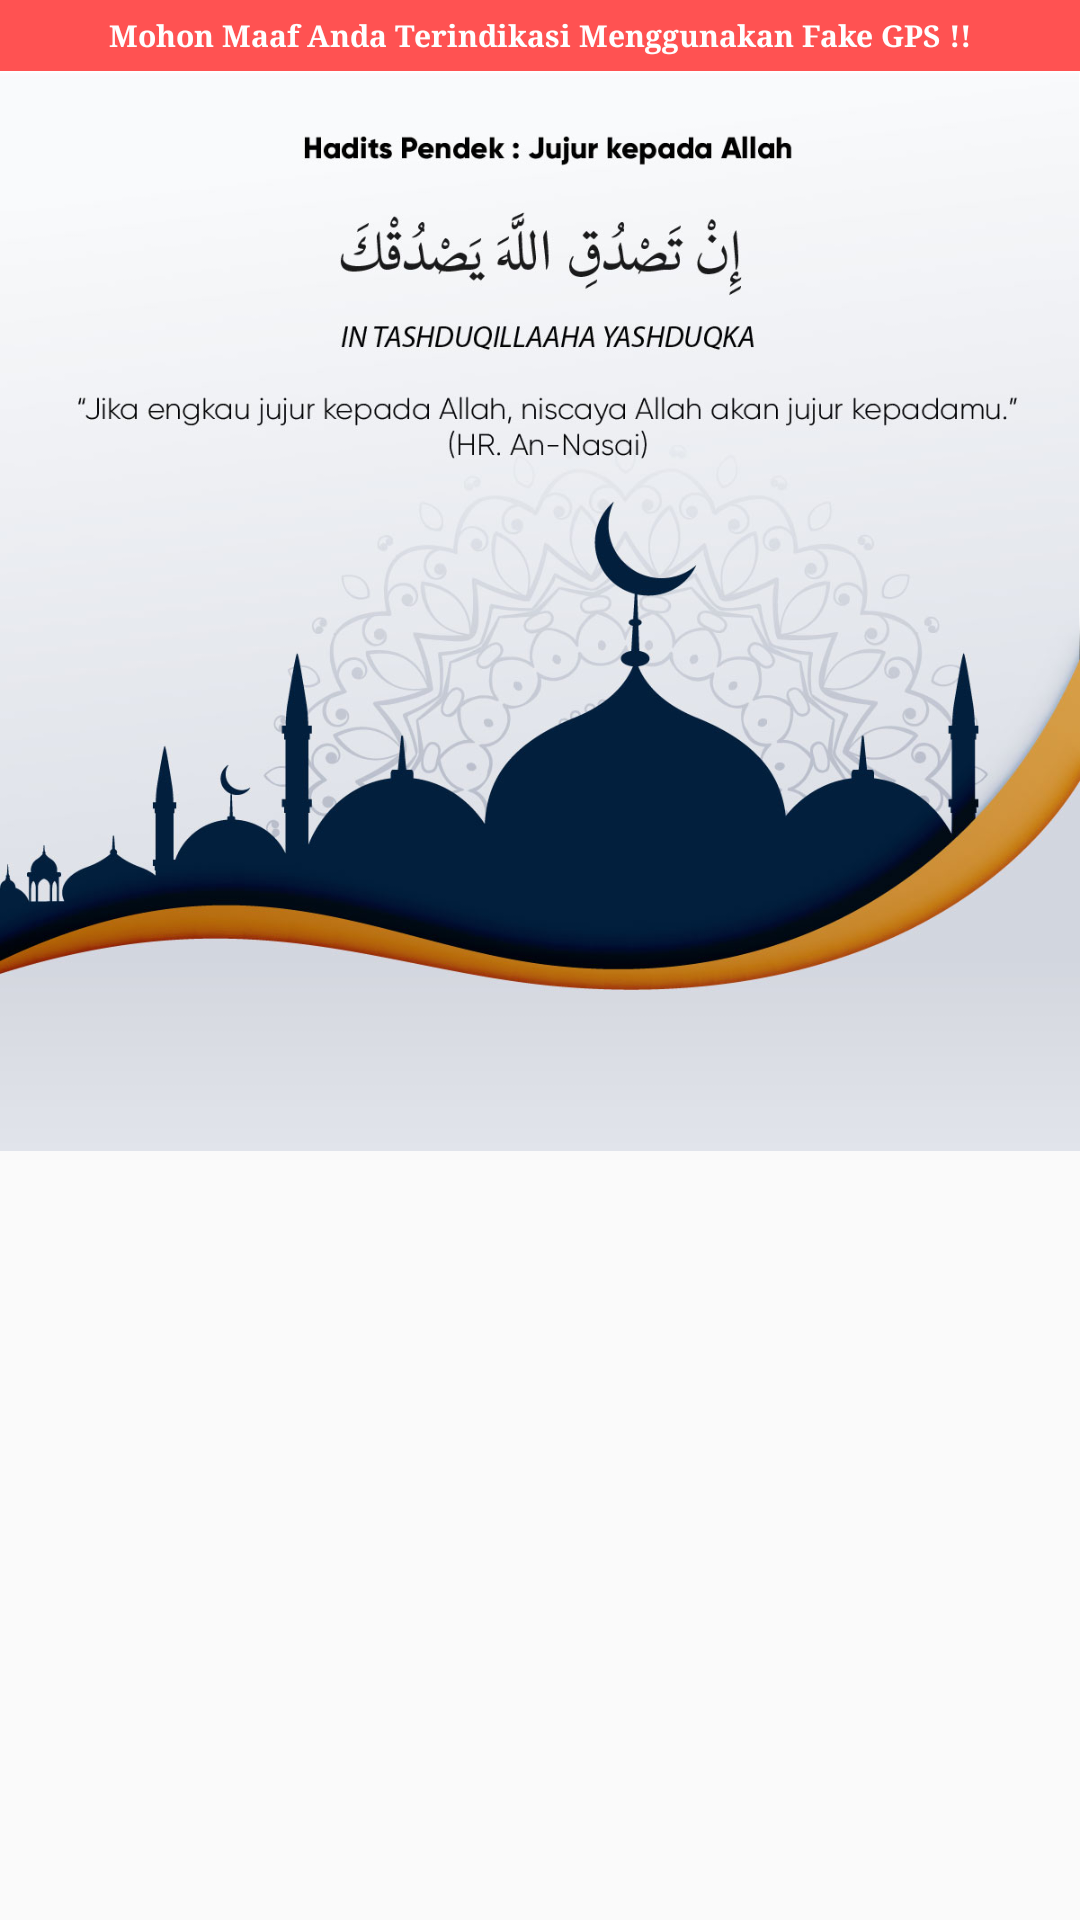

Here is an Android app screen rendered from its layout file. Give the layout XML and the strings, colors and styles it references.
<!-- AndroidManifest.xml: application theme AppTheme.NoActionBar -->
<!-- res/layout/hadist_layout.xml -->
<?xml version="1.0" encoding="utf-8"?>
<LinearLayout
    xmlns:android="http://schemas.android.com/apk/res/android"
    android:orientation="vertical"
    android:layout_width="280dp"
    android:layout_height="wrap_content"
    android:layout_gravity="center">

    
    <RelativeLayout
        android:padding="5dp"
        android:layout_width="match_parent"
        android:background="#ff5252"
        android:layout_height="wrap_content"
        android:orientation="horizontal">
        <TextView
            android:drawableLeft="@drawable/ic_info_white"
            android:layout_width="match_parent"
            android:textStyle="bold"
            android:textColor="@color/colorWhite"
            android:textSize="10dp"
            android:layout_height="wrap_content"
            android:gravity="center"
            android:text="Mohon Maaf Anda Terindikasi Menggunakan Fake GPS !!"/>
    </RelativeLayout>
    <LinearLayout
        android:background="#FFF"
        android:layout_width="match_parent"
        android:layout_height="wrap_content"
        android:orientation="vertical">
        <ImageView
            android:layout_width="match_parent"
            android:layout_height="wrap_content"
            android:layout_gravity="center"
            android:scaleType="fitStart"
            android:adjustViewBounds="true"
            android:layout_centerInParent="true"
            android:src="@drawable/cover_hadits" />

    </LinearLayout>


</LinearLayout>
<!-- resources referenced by this layout -->
<resources>
  <color name="colorRed">#fd0011</color>
  <color name="colorWhite">#ffffff</color>
  <!-- drawable cover_hadits: jpg bitmap (drawable, 132235 bytes) -->
  <style name="AppTheme.NoActionBar">
          <item name="windowActionBar">false</item>
          <item name="windowNoTitle">true</item>
      </style>
</resources>
